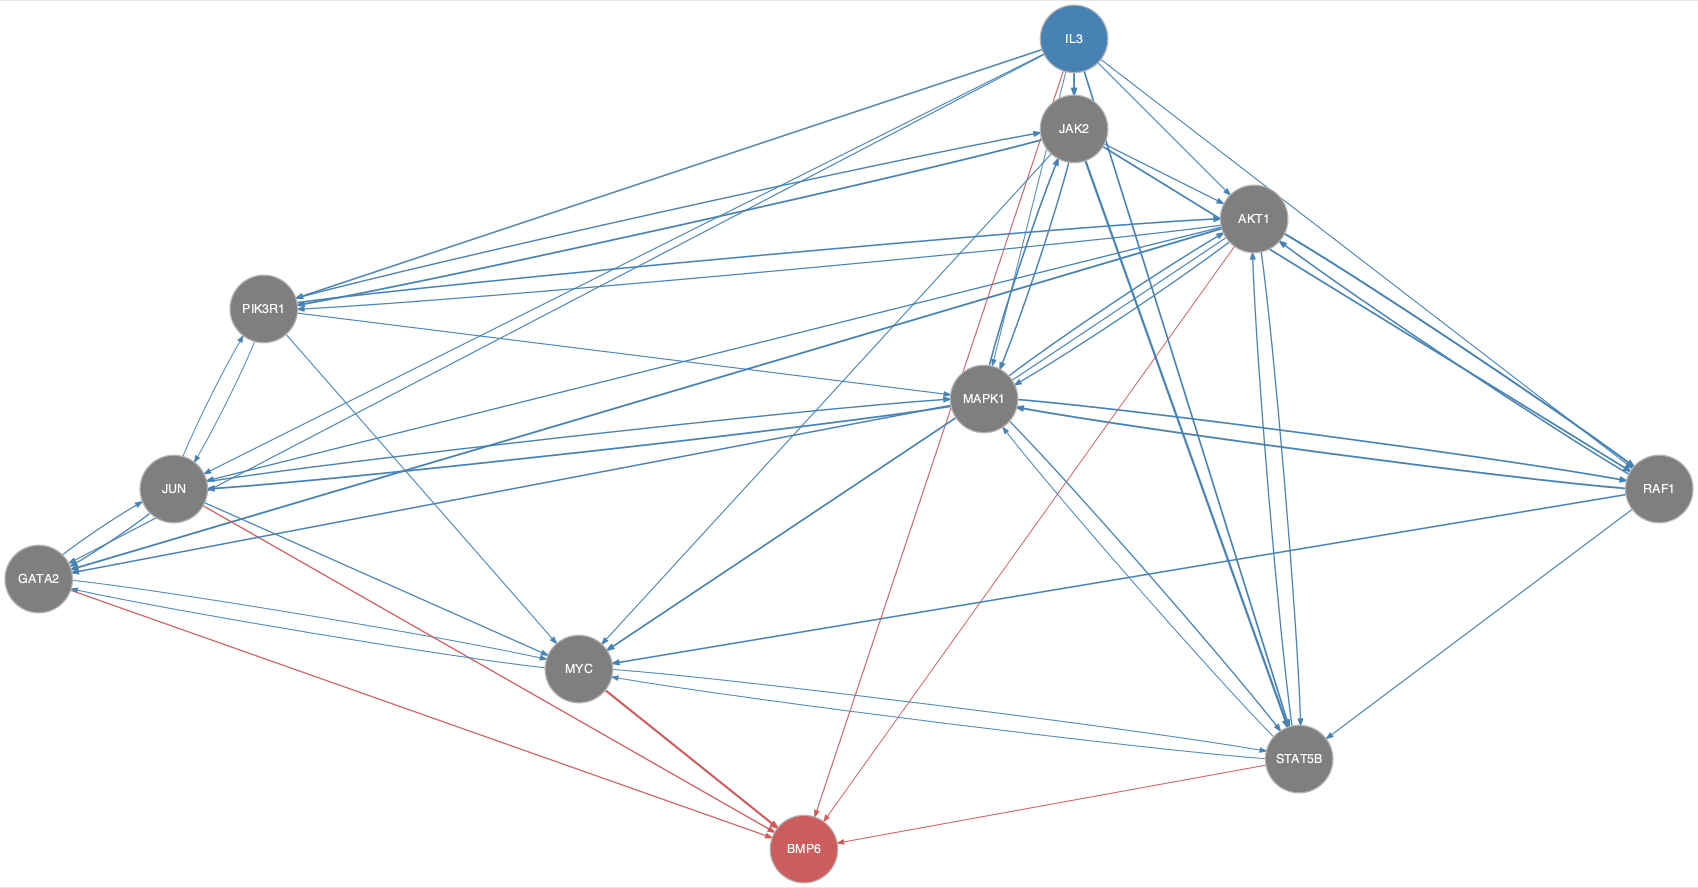

Source data for this figure (header and first rows):
from	to
AKT1	GATA2
AKT1	JUN
AKT1	MAPK1
AKT1	MYC
AKT1	PIK3R1
AKT1	RAF1
AKT1	STAT5B
GATA2	JUN
GATA2	MYC
IL3	AKT1
IL3	GATA2
IL3	JAK2
IL3	JUN
IL3	MAPK1
IL3	PIK3R1
IL3	RAF1
IL3	STAT5B
JAK2	AKT1
JAK2	MAPK1
JAK2	MYC
JAK2	PIK3R1
JAK2	RAF1
JAK2	STAT5B
JUN	GATA2
JUN	MAPK1
JUN	MYC
JUN	PIK3R1
MAPK1	AKT1
MAPK1	GATA2
MAPK1	JAK2
MAPK1	JUN
MAPK1	MYC
MAPK1	RAF1
MAPK1	STAT5B
MYC	GATA2
MYC	STAT5B
PIK3R1	AKT1
PIK3R1	JAK2
PIK3R1	JUN
PIK3R1	MAPK1
PIK3R1	MYC
RAF1	AKT1
RAF1	MAPK1
RAF1	MYC
RAF1	STAT5B
STAT5B	AKT1
STAT5B	MAPK1
STAT5B	MYC
AKT1	BMP6
GATA2	BMP6
IL3	BMP6
JUN	BMP6
MYC	BMP6
STAT5B	BMP6
